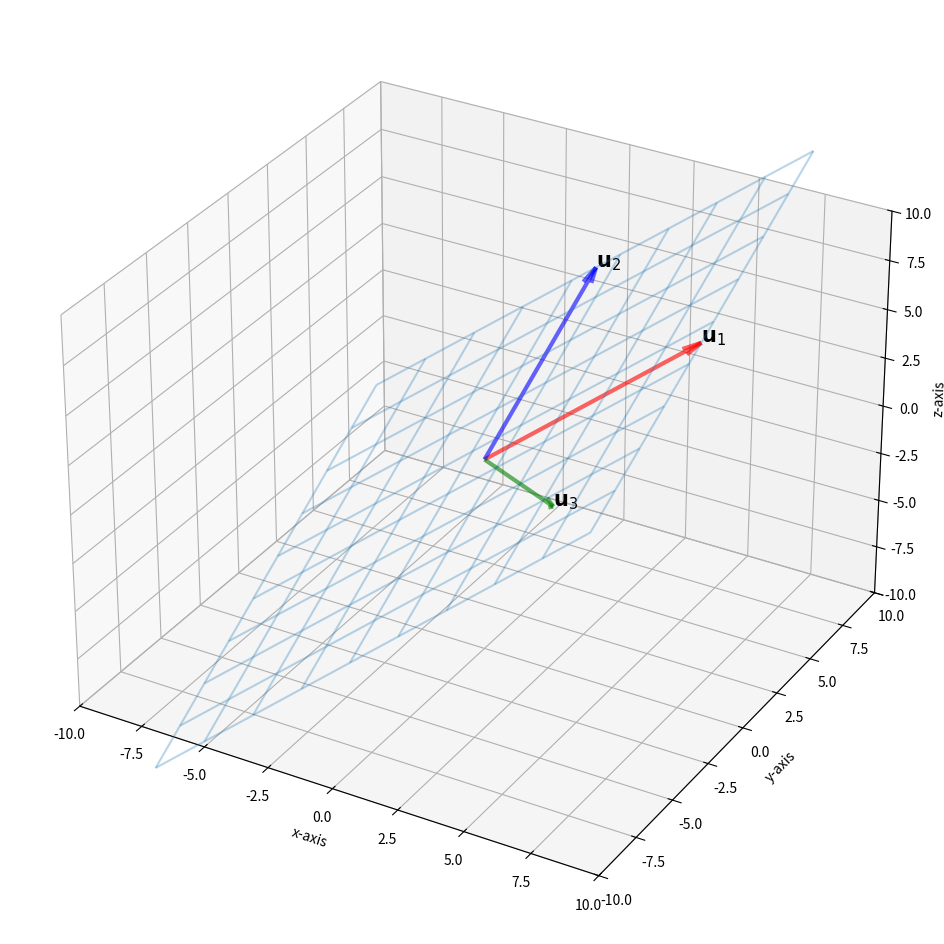
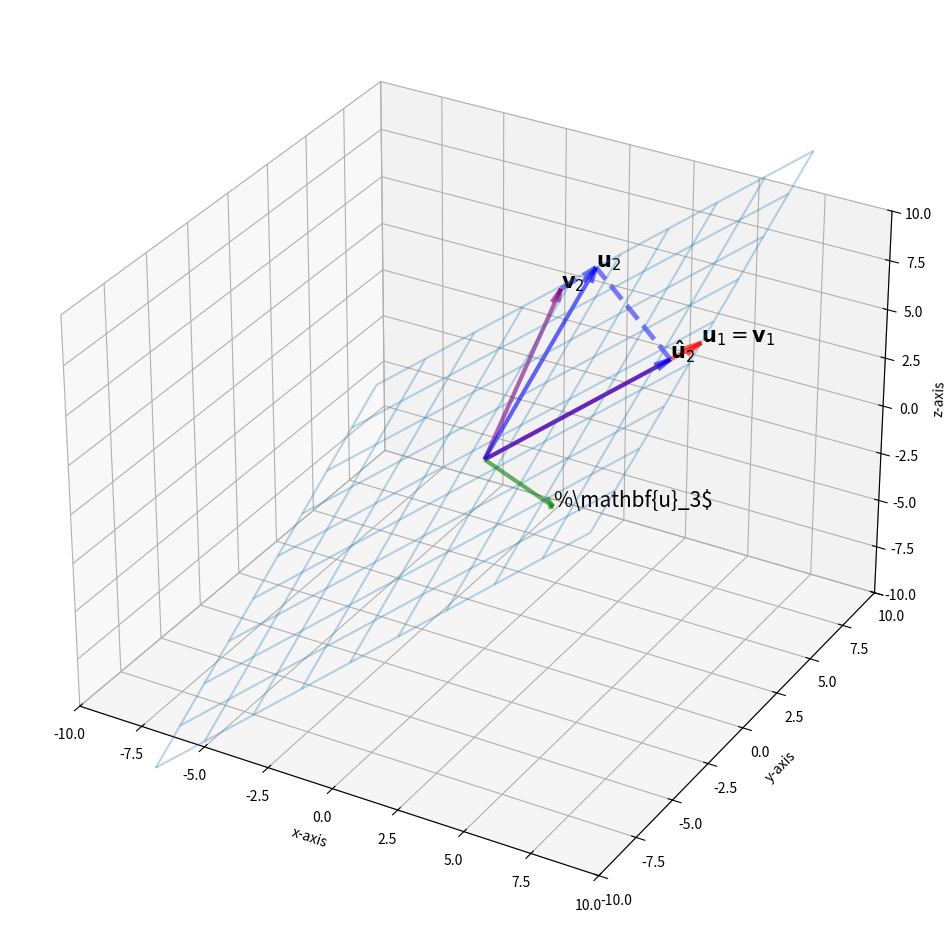
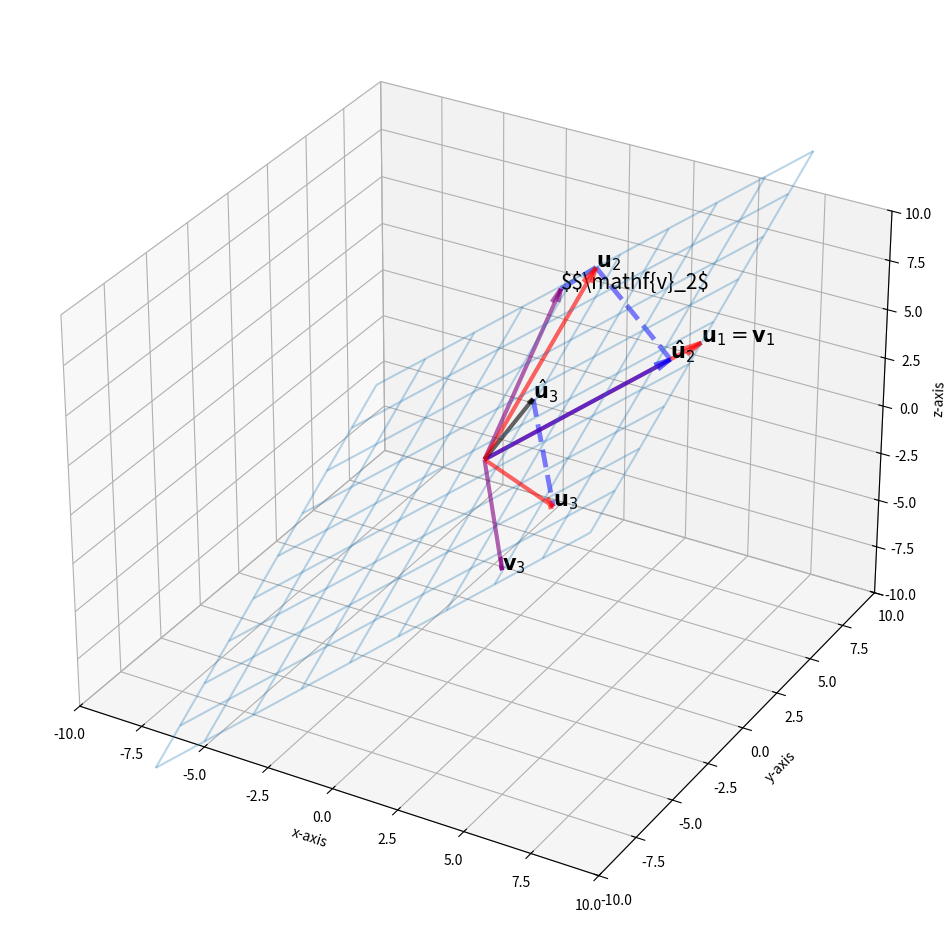

Here is the Python script that generated these plots, in order:
import matplotlib.pyplot as plt
import numpy as np
def draw_basis_vector(u1,u2,u3,X,Y,Z):
    fig=plt.figure(figsize=(12,12))
    ax=fig.add_subplot(projection='3d')
    ax.plot_wireframe(X,Y,Z,linewidth=1.5,alpha=0.3)

    vectors = [
        {'data':u1,'label':r'$\mathbf{u}_1$','color':'red'},
        {'data':u2,'label':r'$\mathbf{u}_2$','color':'blue'},
        {'data':u3,'label':r'$\mathbf{u}_3$','color':'green'}
    ]

    for vector in vectors:
        ax.quiver(0,0,0,vector['data'][0],vector['data'][1],vector['data'][2],length=1,normalize=False,
                  color=vector['color'],alpha=0.6,arrow_length_ratio=0.08,pivot='tail',linewidth=3)
        ax.text(vector['data'][0],vector['data'][1],vector['data'][2],vector['label'],size=15)

    ax.set_xlabel('x-axis')
    ax.set_ylabel('y-axis')
    ax.set_zlabel('z-axis')

    ax.set_xlim([-10,10])
    ax.set_ylim([-10,10])
    ax.set_zlim([-10,10])
    plt.show()

def draw_orthogonal_basis_vector_v1_v2(u1,u2,u3,X,Y,Z):
    v1=u1
    v2=u2-(u2@v1)/(v1@v1)
    alpha=(u2@v1)/(v1@v1)
    projW_u2=[alpha*v1[0],alpha*v1[1],alpha*v1[2]]
    fig=plt.figure(figsize=(12,12))
    ax=fig.add_subplot(projection='3d')
    ax.plot_wireframe(X,Y,Z,linewidth=1.5,alpha=0.3)

    vectors = [
        {'data':u1,'label':r'$\mathbf{u}_1=\mathbf{v}_1$','color':'red'},
        {'data':u2,'label':r'$\mathbf{u}_2$','color':'blue'},
        {'data':u3,'label':r'%\mathbf{u}_3$','color':'green'},
        {'data':v2,'label':r'$\mathbf{v}_2$','color':'purple'},
        {'data':projW_u2,'label':r'$\mathbf{\hat{u}}_2$','color':'blue'}
    ]
    for vector in vectors:
        ax.quiver(0,0,0,vector['data'][0],vector['data'][1],vector['data'][2],length=1,normalize=False,
                  color=vector['color'],alpha=0.6,arrow_length_ratio=0.08,pivot='tail',linewidth=3)
        ax.text(vector['data'][0],vector['data'][1],vector['data'][2],vector['label'],size=15)
    ax.plot([projW_u2[0],u2[0]],[projW_u2[1],u2[1]],[projW_u2[2],u2[2]],c='b',lw=3.5,alpha=0.5,ls='--')
    ax.plot([v2[0],u2[0]],[v2[1],u2[1]],[v2[2],u2[2]],c='b',lw=3.5,alpha=0.5,ls='--')
    ax.set_xlabel('x-axis')
    ax.set_ylabel('y-axis')
    ax.set_zlabel('z-axis')

    ax.set_xlim([-10, 10])
    ax.set_ylim([-10, 10])
    ax.set_zlim([-10, 10])
    plt.show()
    return v1,v2,projW_u2
def draw_orthogonal_basis_vector_v1_v3(u1,u2,u3,v1,v2,X,Y,Z,projW_u2):
    projW_u3=(u3@v1)/(v1@v1)*v1+(u3@v2)/(v2@v2)*v2
    v3=u3-projW_u3
    fig=plt.figure(figsize=(12,12))
    ax=fig.add_subplot(projection='3d')
    ax.plot_wireframe(X,Y,Z,linewidth=1.5,alpha=0.3)
    vectors = [
        {'data':u1,'label':r'$\mathbf{u}_1=\mathbf{v}_1$','color':'red'},
        {'data':u2,'label':r'$\mathbf{u}_2$','color':'red'},
        {'data':u3,'label':r'$\mathbf{u}_3$','color':'red'},
        {'data':v2,'label':r'$$\mathf{v}_2$','color':'purple'},
        {'data':projW_u3,'label':r'$\hat{\mathbf{u}}_3$','color':'black'},
        {'data':projW_u2,'label':r'$\mathbf{\hat{u}}_2$','color':'blue'},
        {'data':v3,'label':r'$\mathbf{v}_3$','color':'purple'}
    ]
    for vector in vectors:
        ax.quiver(0,0,0,vector['data'][0],vector['data'][1],vector['data'][2],length=1,normalize=False,
                  color=vector['color'],alpha=0.6,arrow_length_ratio=0.08,pivot='tail',linewidth=3)
        ax.text(vector['data'][0],vector['data'][1],vector['data'][2],vector['label'],size=15)

    ax.plot([projW_u2[0],u2[0]],[projW_u2[1],u2[1]],[projW_u2[2],u2[2]],c='b',lw=3.5,alpha=0.5,ls='--')
    ax.plot([v2[0],u2[0]],[v2[1],u2[1]],[v2[2],u2[2]],c='b',lw=3.5,alpha=0.5,ls='--')
    ax.plot([projW_u3[0],u3[0]],[projW_u3[1],u3[1]],[projW_u3[2],u3[2]],c='b',lw=3.5,alpha=0.5,ls='--')
    ax.set_xlabel('x-axis')
    ax.set_ylabel('y-axis')
    ax.set_zlabel('z-axis')

    ax.set_xlim([-10, 10])
    ax.set_ylim([-10, 10])
    ax.set_zlim([-10, 10])
    plt.show()

u1 = np.array([5, 6, 4], dtype=np.float64)
u2 = np.array([2, 4, 8], dtype=np.float64)
u3 = np.array([6, -6, 4], dtype=np.float64)
s = np.linspace(-1,1,10)
t = np.linspace(-1,1,10)
S,T = np.meshgrid(s,t)
X = u1[0]*S+u2[0]*T
Y = u1[1]*S+u2[1]*T
Z = u1[2]*S+u2[2]*T
draw_basis_vector(u1,u2,u3,X,Y,Z)
v1,v2,projW_u2 = draw_orthogonal_basis_vector_v1_v2(u1,u2,u3,X,Y,Z)
draw_orthogonal_basis_vector_v1_v3(u1,u2,u3,v1,v2,X,Y,Z,projW_u2)
